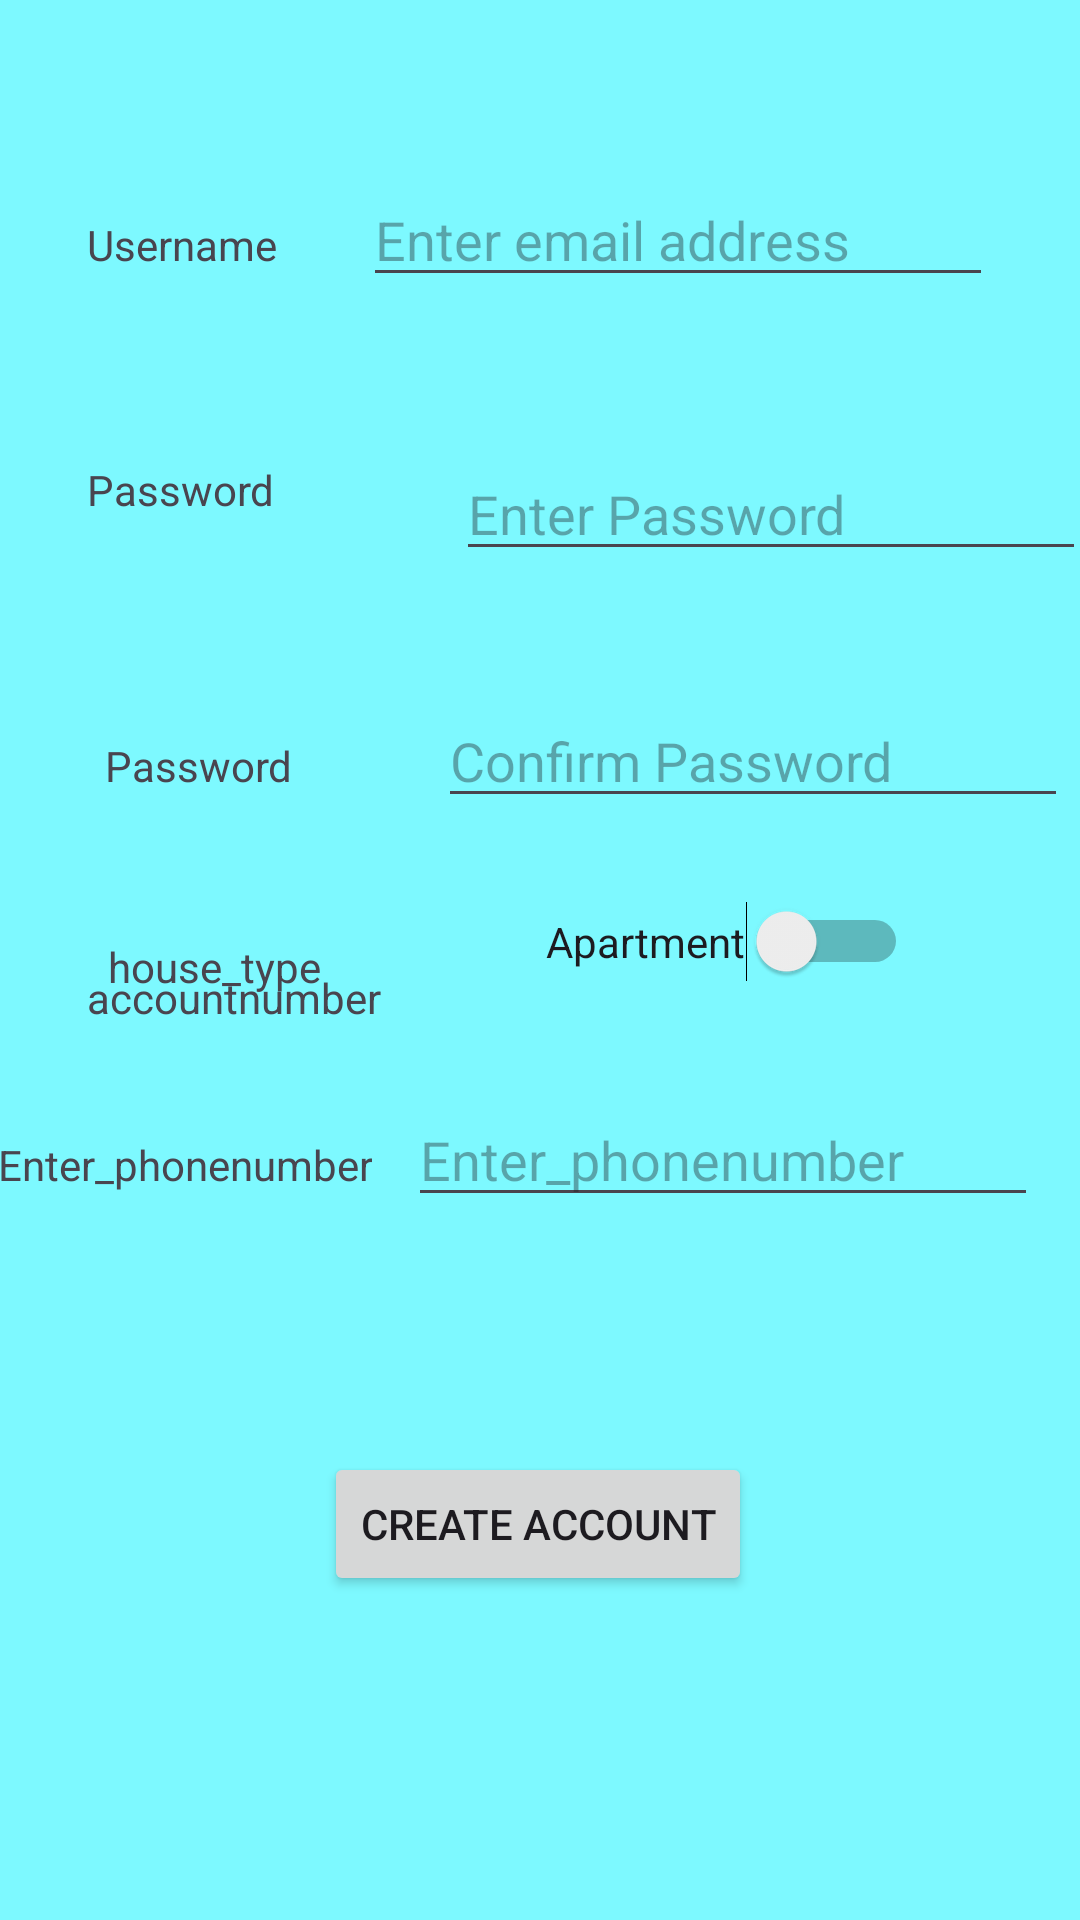

Produce the Android XML layout that renders to this screen, including the resource entries it uses.
<!-- AndroidManifest.xml: application theme Theme.MiTerm -->
<!-- res/layout/activity_signup.xml -->
<?xml version="1.0" encoding="utf-8"?>
<androidx.constraintlayout.widget.ConstraintLayout xmlns:android="http://schemas.android.com/apk/res/android"
    xmlns:app="http://schemas.android.com/apk/res-auto"
    xmlns:tools="http://schemas.android.com/tools"
    android:layout_width="match_parent"
    android:layout_height="match_parent"
    android:background="#7DF9FF"
    tools:context=".Signup">

    <TextView
        android:id="@+id/textView3"
        android:layout_width="wrap_content"
        android:layout_height="wrap_content"
        android:layout_marginStart="29dp"
        android:layout_marginTop="72dp"
        android:text="Username"
        app:layout_constraintStart_toStartOf="parent"
        app:layout_constraintTop_toTopOf="parent" />

    <EditText
        android:id="@+id/editTextText3"
        android:layout_width="wrap_content"
        android:layout_height="wrap_content"
        android:layout_marginStart="55dp"
        android:layout_marginEnd="55dp"
        android:ems="10"
        android:hint="Enter email address"
        android:inputType="textEmailAddress"
        app:layout_constraintBaseline_toBaselineOf="@+id/textView3"
        app:layout_constraintEnd_toEndOf="parent"
        app:layout_constraintStart_toEndOf="@+id/textView4" />

    <EditText
        android:id="@+id/editTextText4"
        android:layout_width="wrap_content"
        android:layout_height="wrap_content"
        android:layout_marginBottom="41dp"
        android:ems="10"
        android:hint="Enter Password"
        android:inputType="text"
        app:layout_constraintBottom_toTopOf="@+id/editTextText5"
        app:layout_constraintEnd_toEndOf="@+id/editTextText17"
        app:layout_constraintStart_toStartOf="@+id/editTextText17" />

    <TextView
        android:id="@+id/textView4"
        android:layout_width="wrap_content"
        android:layout_height="wrap_content"
        android:layout_marginStart="29dp"
        android:layout_marginTop="153dp"
        android:layout_marginBottom="150dp"
        android:text="Password"
        app:layout_constraintBottom_toTopOf="@+id/textView35"
        app:layout_constraintStart_toStartOf="parent"
        app:layout_constraintTop_toTopOf="parent" />

    <TextView
        android:id="@+id/textView5"
        android:layout_width="wrap_content"
        android:layout_height="wrap_content"
        android:layout_marginStart="35dp"
        android:text="Password"
        app:layout_constraintBaseline_toBaselineOf="@+id/editTextText5"
        app:layout_constraintStart_toStartOf="parent" />

    <EditText
        android:id="@+id/editTextText5"
        android:layout_width="wrap_content"
        android:layout_height="wrap_content"
        android:layout_marginEnd="6dp"
        android:layout_marginBottom="36dp"
        android:ems="10"
        android:hint="Confirm Password"
        android:inputType="text"
        app:layout_constraintBottom_toTopOf="@+id/editTextText17"
        app:layout_constraintEnd_toEndOf="@+id/editTextText17" />

    <Button
        android:id="@+id/button"
        android:layout_width="wrap_content"
        android:layout_height="wrap_content"
        android:layout_marginStart="108dp"
        android:layout_marginBottom="108dp"
        android:text="Create account"
        app:layout_constraintBottom_toBottomOf="parent"
        app:layout_constraintStart_toStartOf="parent" />

    <TextView
        android:id="@+id/textView35"
        android:layout_width="wrap_content"
        android:layout_height="wrap_content"
        android:layout_marginStart="29dp"
        android:text="accountnumber"
        app:layout_constraintBaseline_toBaselineOf="@+id/editTextText17"
        app:layout_constraintStart_toStartOf="parent" />

    <EditText
        android:id="@+id/editTextText17"
        android:layout_width="wrap_content"
        android:layout_height="wrap_content"
        android:layout_marginStart="25dp"
        android:layout_marginTop="220dp"
        android:layout_marginBottom="219dp"
        android:ems="10"
        android:hint="Enter_hsenumber"
        android:inputType="text"
        app:layout_constraintBottom_toTopOf="@+id/button"
        app:layout_constraintStart_toEndOf="@+id/textView35"
        app:layout_constraintTop_toBottomOf="@+id/textView3" />

    <TextView
        android:id="@+id/textView28"
        android:layout_width="wrap_content"
        android:layout_height="wrap_content"
        android:layout_marginStart="36dp"
        android:layout_marginBottom="47dp"
        android:text="house_type"
        app:layout_constraintBottom_toTopOf="@+id/textView6"
        app:layout_constraintStart_toStartOf="parent" />

    <Switch
        android:id="@+id/switch1"
        android:layout_width="wrap_content"
        android:layout_height="wrap_content"
        android:layout_marginStart="30dp"
        android:layout_marginTop="33dp"
        android:text="Apartment"
        app:layout_constraintStart_toStartOf="@+id/editTextText17"
        app:layout_constraintTop_toBottomOf="@+id/editTextText17" />

    <TextView
        android:id="@+id/textView6"
        android:layout_width="wrap_content"
        android:layout_height="wrap_content"
        android:layout_marginEnd="12dp"
        android:text="Enter_phonenumber"
        app:layout_constraintBaseline_toBaselineOf="@+id/editTextText6"
        app:layout_constraintEnd_toStartOf="@+id/editTextText6"
        app:layout_constraintStart_toStartOf="parent" />

    <EditText
        android:id="@+id/editTextText6"
        android:layout_width="wrap_content"
        android:layout_height="wrap_content"
        android:layout_marginTop="37dp"
        android:layout_marginEnd="15dp"
        android:ems="10"
        android:hint="Enter_phonenumber"
        android:inputType="text"
        app:layout_constraintEnd_toEndOf="parent"
        app:layout_constraintStart_toEndOf="@+id/textView6"
        app:layout_constraintTop_toBottomOf="@+id/switch1" />


</androidx.constraintlayout.widget.ConstraintLayout>
<!-- resources referenced by this layout -->
<resources>
  <style name="Theme.MiTerm" parent="Base.Theme.MiTerm" />
  <style name="Base.Theme.MiTerm" parent="Theme.Material3.DayNight.NoActionBar">
          
          
      </style>
</resources>
